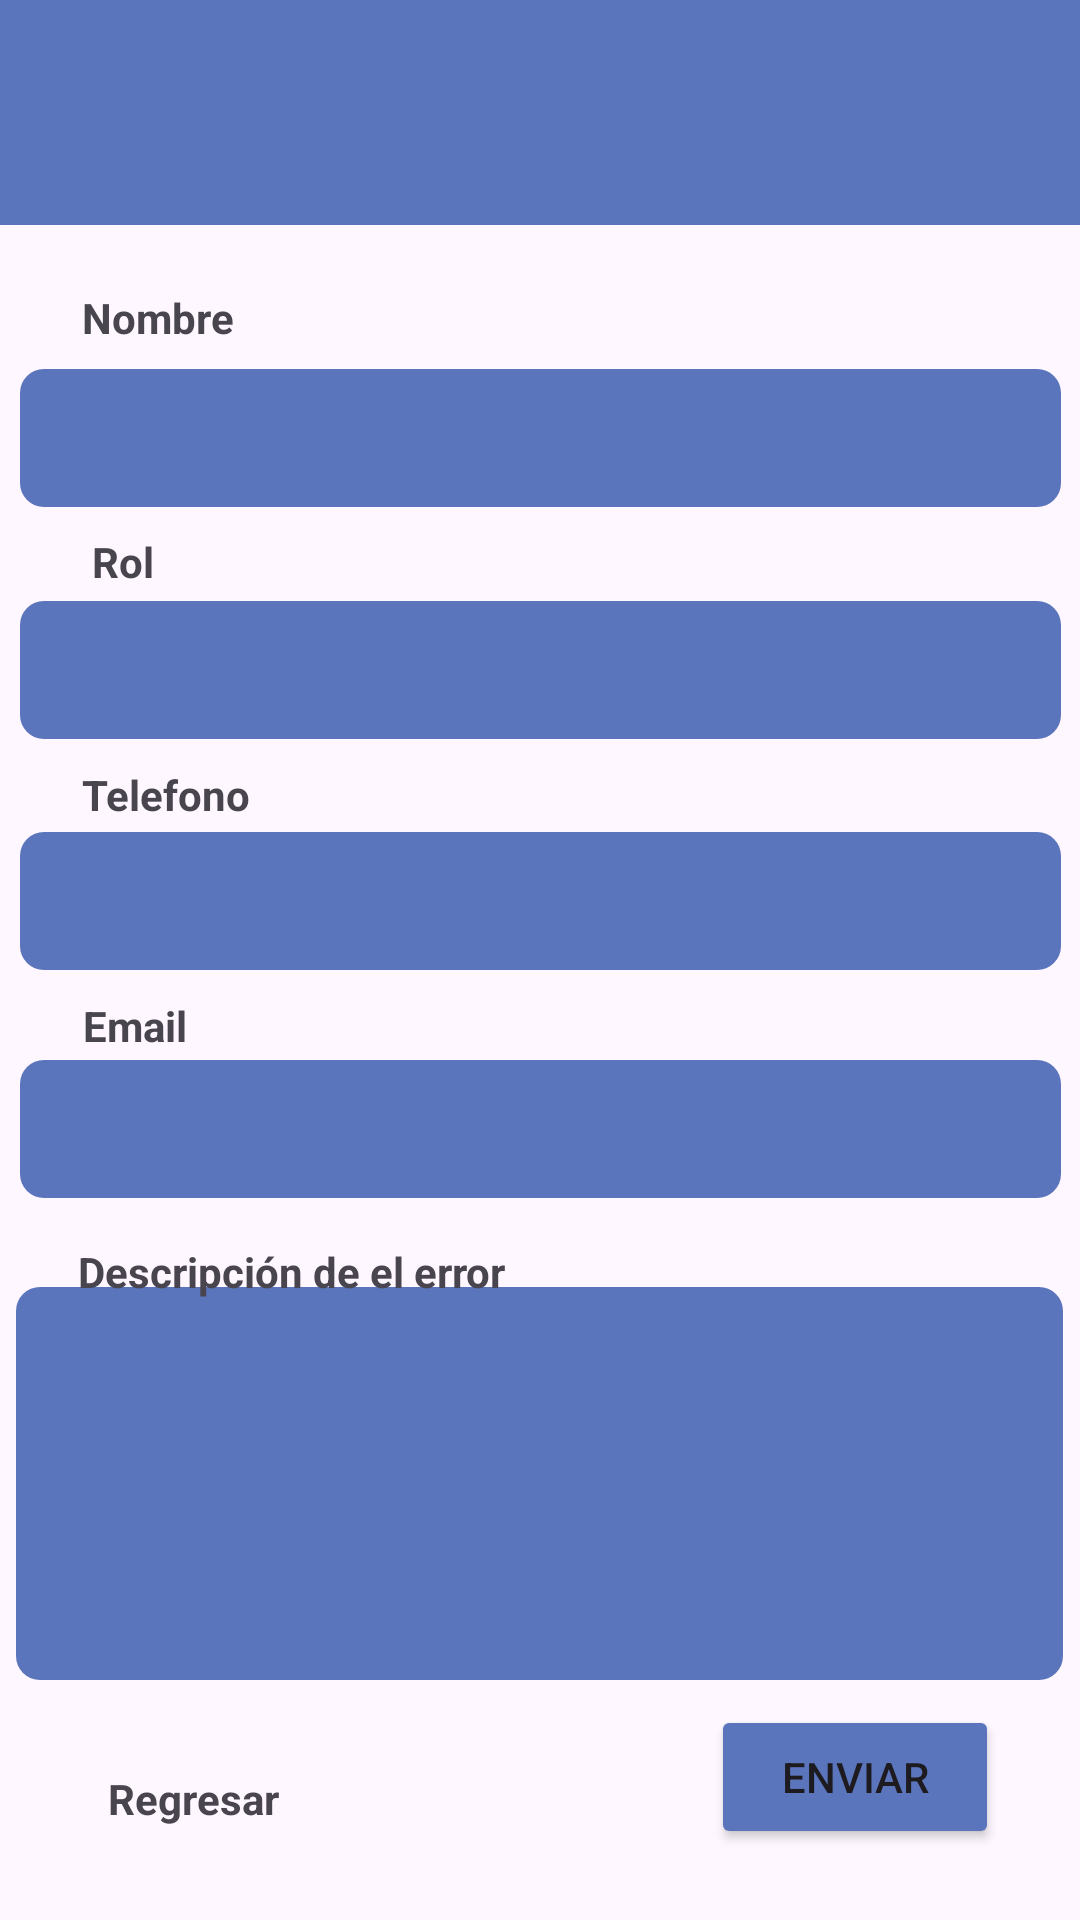

Layout XML and referenced resources for this Android screen:
<!-- AndroidManifest.xml: application theme Theme.EL_CAIRO -->
<!-- res/layout/activity_soporte_tecnico.xml -->
<?xml version="1.0" encoding="utf-8"?>
<androidx.constraintlayout.widget.ConstraintLayout xmlns:android="http://schemas.android.com/apk/res/android"
    xmlns:app="http://schemas.android.com/apk/res-auto"
    xmlns:tools="http://schemas.android.com/tools"
    android:id="@+id/main"
    android:layout_width="match_parent"
    android:layout_height="match_parent"
    android:backgroundTint="#595C9E"
    tools:context=".soporte_tecnico">

    <EditText
        android:id="@+id/editTextText2"
        android:layout_width="347dp"
        android:layout_height="46dp"
        android:background="@drawable/edittext_background"
        android:ems="10"
        android:inputType="text"
        android:textColorHint="@color/white"
        app:layout_constraintBottom_toBottomOf="parent"
        app:layout_constraintEnd_toEndOf="parent"
        app:layout_constraintStart_toStartOf="parent"
        app:layout_constraintTop_toTopOf="parent"
        app:layout_constraintVertical_bias="0.337" />

    <EditText
        android:id="@+id/editTextText3"
        android:layout_width="347dp"
        android:layout_height="46dp"
        android:background="@drawable/edittext_background"
        android:ems="10"
        android:inputType="text"
        android:textColorHint="@color/white"
        app:layout_constraintBottom_toBottomOf="parent"
        app:layout_constraintEnd_toEndOf="parent"
        app:layout_constraintStart_toStartOf="parent"
        app:layout_constraintTop_toTopOf="parent"
        app:layout_constraintVertical_bias="0.207" />

    <com.google.android.material.appbar.MaterialToolbar
        android:id="@+id/materialToolbar3"
        android:layout_width="414dp"
        android:layout_height="75dp"
        android:background="#5B75BC"
        android:minHeight="?attr/actionBarSize"
        android:theme="?attr/actionBarTheme"
        app:layout_constraintBottom_toBottomOf="parent"
        app:layout_constraintEnd_toEndOf="parent"
        app:layout_constraintHorizontal_bias="0.0"
        app:layout_constraintStart_toStartOf="parent"
        app:layout_constraintTop_toTopOf="parent"
        app:layout_constraintVertical_bias="0.0" />

<com.google.android.material.button.MaterialButton
    android:id="@+id/btn_back2"
    android:layout_width="95dp"
    android:layout_height="74dp"
    android:backgroundTint="#5B75BC"
    android:onClick="Main"
    app:icon="@drawable/casa_"
    app:iconSize="50sp"
    android:textDirection="locale"
    android:textSize="16sp"
    app:layout_constraintBottom_toBottomOf="parent"
    app:layout_constraintEnd_toEndOf="parent"
    app:layout_constraintHorizontal_bias="0.0"
    app:layout_constraintStart_toStartOf="parent"
    app:layout_constraintTop_toTopOf="parent"
    app:layout_constraintVertical_bias="0.0"/>
    <EditText
        android:id="@+id/editTextText"
        android:layout_width="347dp"
        android:layout_height="46dp"
        android:background="@drawable/edittext_background"
        android:ems="10"
        android:inputType="text"
        android:textColorHint="@color/white"
        app:layout_constraintBottom_toBottomOf="parent"
        app:layout_constraintEnd_toEndOf="parent"
        app:layout_constraintStart_toStartOf="parent"
        app:layout_constraintTop_toTopOf="parent"
        app:layout_constraintVertical_bias="0.467" />

    <EditText
        android:id="@+id/editTextText7"
        android:layout_width="347dp"
        android:layout_height="46dp"
        android:background="@drawable/edittext_background"
        android:ems="10"
        android:inputType="text"
        android:textColorHint="@color/white"
        app:layout_constraintBottom_toBottomOf="parent"
        app:layout_constraintEnd_toEndOf="parent"
        app:layout_constraintStart_toStartOf="parent"
        app:layout_constraintTop_toTopOf="parent"
        app:layout_constraintVertical_bias="0.595" />

    <TextView
        android:id="@+id/textView7"
        android:layout_width="wrap_content"
        android:layout_height="wrap_content"
        android:text="Telefono"
        android:textStyle="bold"
        app:layout_constraintBottom_toBottomOf="parent"
        app:layout_constraintEnd_toEndOf="parent"
        app:layout_constraintHorizontal_bias="0.09"
        app:layout_constraintStart_toStartOf="parent"
        app:layout_constraintTop_toTopOf="parent"
        app:layout_constraintVertical_bias="0.411" />

    <EditText
        android:id="@+id/editTextText5"
        android:layout_width="349dp"
        android:layout_height="131dp"
        android:background="@drawable/edittext_background"
        android:ems="10"
        android:inputType="text"
        android:textColorHint="@color/white"
        app:layout_constraintBottom_toBottomOf="parent"
        app:layout_constraintEnd_toEndOf="parent"
        app:layout_constraintHorizontal_bias="0.483"
        app:layout_constraintStart_toStartOf="parent"
        app:layout_constraintTop_toTopOf="parent"
        app:layout_constraintVertical_bias="0.843" />

    <TextView
        android:id="@+id/textView2"
        android:layout_width="wrap_content"
        android:layout_height="wrap_content"
        android:text="Rol"
        android:textStyle="bold"
        app:layout_constraintBottom_toBottomOf="parent"
        app:layout_constraintEnd_toEndOf="parent"
        app:layout_constraintHorizontal_bias="0.09"
        app:layout_constraintStart_toStartOf="parent"
        app:layout_constraintTop_toTopOf="parent"
        app:layout_constraintVertical_bias="0.286" />

    <TextView
        android:id="@+id/textView11"
        android:layout_width="wrap_content"
        android:layout_height="wrap_content"
        android:text="Nombre"
        android:textStyle="bold"
        app:layout_constraintBottom_toBottomOf="parent"
        app:layout_constraintEnd_toEndOf="parent"
        app:layout_constraintHorizontal_bias="0.088"
        app:layout_constraintStart_toStartOf="parent"
        app:layout_constraintTop_toTopOf="parent"
        app:layout_constraintVertical_bias="0.155" />

    <TextView
        android:id="@+id/textView4"
        android:layout_width="wrap_content"
        android:layout_height="wrap_content"
        android:text="Email"
        android:textStyle="bold"
        app:layout_constraintBottom_toBottomOf="parent"
        app:layout_constraintEnd_toEndOf="parent"
        app:layout_constraintHorizontal_bias="0.085"
        app:layout_constraintStart_toStartOf="parent"
        app:layout_constraintTop_toTopOf="parent"
        app:layout_constraintVertical_bias="0.535" />

    <TextView
        android:id="@+id/textView10"
        android:layout_width="wrap_content"
        android:layout_height="wrap_content"
        android:text="Descripción de el error"
        android:textStyle="bold"
        app:layout_constraintBottom_toBottomOf="parent"
        app:layout_constraintEnd_toEndOf="parent"
        app:layout_constraintHorizontal_bias="0.119"
        app:layout_constraintStart_toStartOf="parent"
        app:layout_constraintTop_toTopOf="parent"
        app:layout_constraintVertical_bias="0.667" />

    <TextView
        android:id="@+id/textView9"
        android:layout_width="wrap_content"
        android:layout_height="wrap_content"
        android:onClick="Regresar"
        android:text="Regresar"
        android:textStyle="bold"
        app:layout_constraintBottom_toBottomOf="parent"
        app:layout_constraintEnd_toEndOf="parent"
        app:layout_constraintHorizontal_bias="0.119"
        app:layout_constraintStart_toStartOf="parent"
        app:layout_constraintTop_toTopOf="parent"
        app:layout_constraintVertical_bias="0.95" />

    <Button
        android:id="@+id/button"
        android:layout_width="96dp"
        android:layout_height="48dp"
        android:backgroundTint="#5B75BC"
        android:text="Enviar"
        app:layout_constraintBottom_toBottomOf="parent"
        app:layout_constraintEnd_toEndOf="parent"
        app:layout_constraintHorizontal_bias="0.898"
        app:layout_constraintStart_toStartOf="parent"
        app:layout_constraintTop_toTopOf="parent"
        app:layout_constraintVertical_bias="0.96" />

</androidx.constraintlayout.widget.ConstraintLayout>
<!-- resources referenced by this layout -->
<resources>
  <color name="white">#FFFFFFFF</color>
  <!-- drawable edittext_background (drawable) -->
  <?xml version="1.0" encoding="utf-8"?>
  <shape xmlns:android="http://schemas.android.com/apk/res/android">
      <solid android:color="#5B75BC"/>
      <corners android:radius="8dp"/>
  </shape>
  <style name="Theme.EL_CAIRO" parent="Base.Theme.EL_CAIRO" />
  <style name="Base.Theme.EL_CAIRO" parent="Theme.Material3.DayNight.NoActionBar">
          
          
      </style>
</resources>
